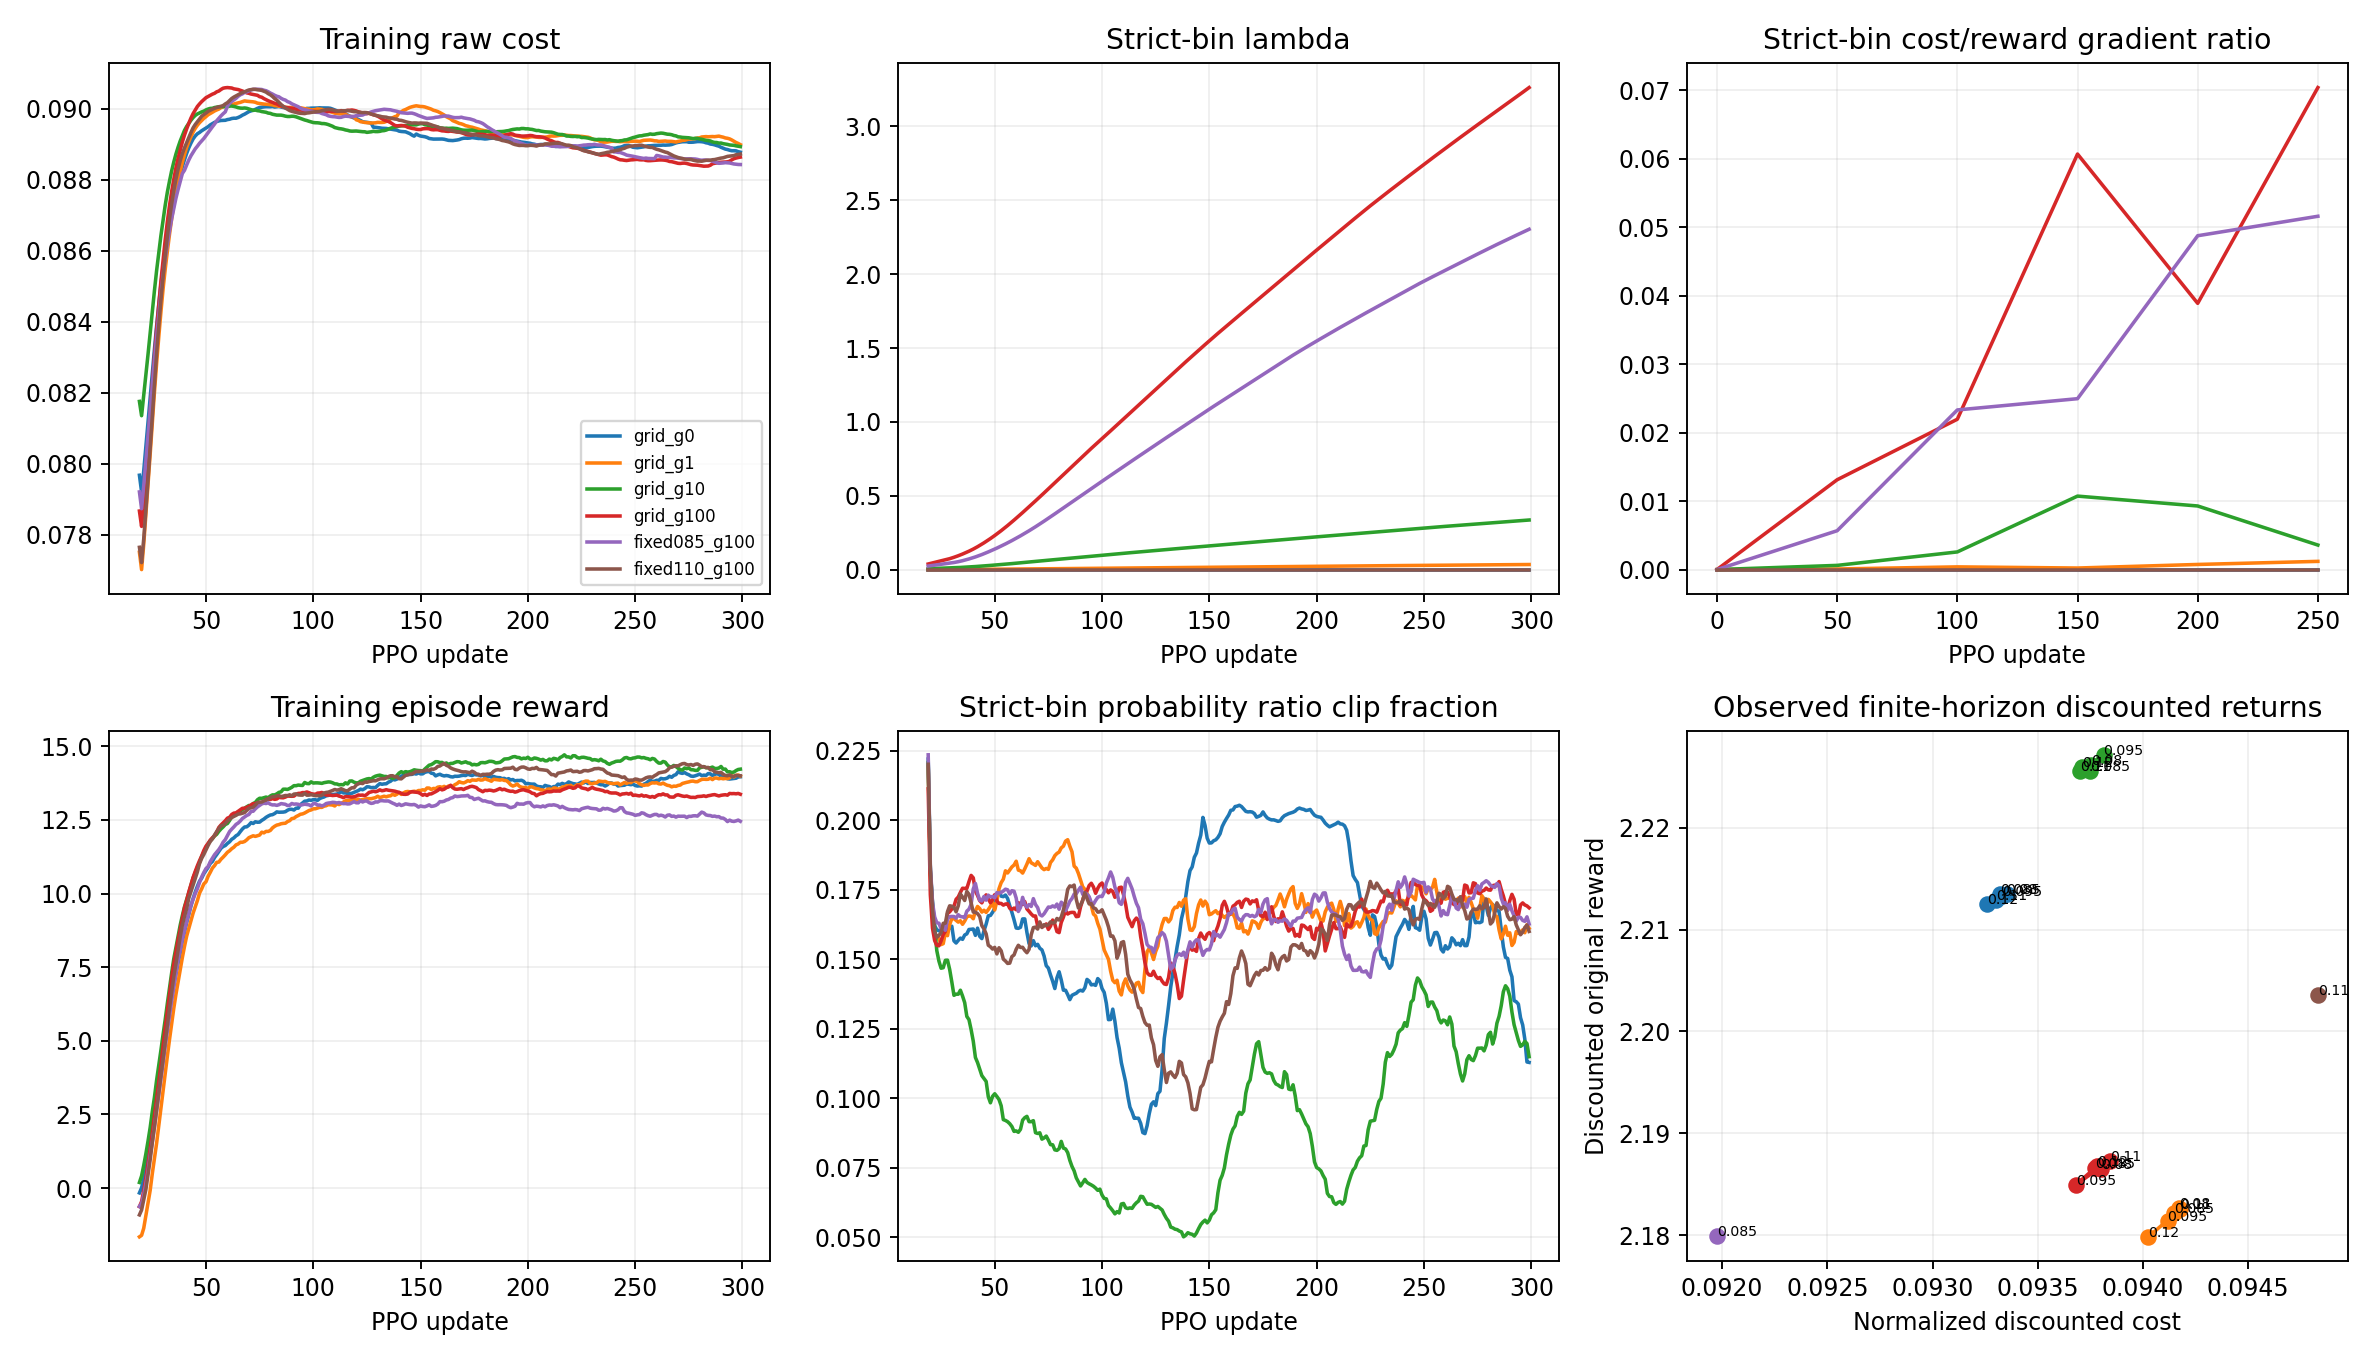

The file beside this chart, header and first rows:
arm, epsilon, cost_budget, num_envs, locomotion_reward, observed_discounted_reward, reward_per_step, noise_cost, observed_discounted_cost, observed_budget_violation, estimated_budget_cost, estimated_budget_violation, mean_episode_violation, survival_success_rate, timeout_completion_rate, mean_survival_steps, noise_cost_mean, noise_cost_max, noise_force_cost_mean, noise_force_cost_max, noise_impact_cost_mean, noise_impact_cost_max, fz_peak_mean, fz_peak_max
grid_g0, 0.08, 0.08, 4096, 22.5, 2.213, 0.02382, 0.09153, 0.09335, 0.01335, 0.09336, 0.01336, 0.01381, 0.8726, 0.0, 935.9, 0.09153, 0.9872, 0.0623, 0.1912, 0.02924, 0.7984, 73.14, 923.5
grid_g0, 0.085, 0.085, 4096, 22.48, 2.213, 0.0238, 0.09154, 0.09332, 0.008322, 0.09333, 0.008326, 0.009068, 0.8713, 0.0, 935.4, 0.09154, 0.9872, 0.06227, 0.1912, 0.02927, 0.7984, 73.22, 903.1
grid_g0, 0.095, 0.095, 4096, 22.52, 2.213, 0.02383, 0.0916, 0.09333, 0.0, 0.09333, 0.0, 0.00142, 0.8774, 0.0, 936.7, 0.0916, 0.9872, 0.06231, 0.1912, 0.02929, 0.7984, 73.25, 733.2
grid_g0, 0.11, 0.11, 4096, 22.47, 2.213, 0.0238, 0.09152, 0.0933, 0.0, 0.0933, 0.0, 0.0, 0.8711, 0.0, 935.4, 0.09152, 0.9872, 0.06227, 0.1912, 0.02926, 0.7984, 73.19, 544.9
grid_g0, 0.12, 0.12, 4096, 22.22, 2.213, 0.02356, 0.09147, 0.09326, 0.0, 0.09326, 0.0, 0.0, 0.8662, 0.0, 935.1, 0.09147, 0.9872, 0.0622, 0.1913, 0.02927, 0.7984, 73.46, 1373
grid_g1, 0.08, 0.08, 4096, 22.33, 2.183, 0.02332, 0.09106, 0.09417, 0.01417, 0.09418, 0.01418, 0.01456, 0.8972, 0.0, 951.1, 0.09106, 0.9882, 0.06337, 0.1928, 0.02768, 0.7999, 71.36, 807.7
grid_g1, 0.085, 0.085, 4096, 22.25, 2.182, 0.0233, 0.09115, 0.09415, 0.009147, 0.09415, 0.00915, 0.009841, 0.896, 0.0, 947.4, 0.09115, 0.9882, 0.06341, 0.1928, 0.02774, 0.7999, 71.38, 908.1
grid_g1, 0.095, 0.095, 4096, 22.18, 2.181, 0.0233, 0.09109, 0.09412, 0.0, 0.09412, 0.0, 0.001936, 0.8838, 0.0, 944.2, 0.09109, 0.9882, 0.06339, 0.1928, 0.0277, 0.7999, 71.31, 510.2
grid_g1, 0.11, 0.11, 4096, 22.29, 2.183, 0.02329, 0.09101, 0.09418, 0.0, 0.09418, 0.0, 0.0, 0.8977, 0.0, 950.4, 0.09101, 0.9882, 0.06334, 0.1928, 0.02767, 0.7999, 71.33, 570.9
grid_g1, 0.12, 0.12, 4096, 21.95, 2.18, 0.0231, 0.09097, 0.09403, 0.0, 0.09403, 0.0, 0.0, 0.8877, 0.0, 942.8, 0.09097, 0.9882, 0.06322, 0.1928, 0.02775, 0.7999, 71.5, 984
grid_g10, 0.08, 0.08, 4096, 22.63, 2.226, 0.0237, 0.09106, 0.09375, 0.01375, 0.09376, 0.01376, 0.01408, 0.8879, 0.0, 948.5, 0.09106, 0.9913, 0.06182, 0.1921, 0.02924, 0.7993, 73.64, 1976
grid_g10, 0.085, 0.085, 4096, 22.59, 2.226, 0.02372, 0.0911, 0.09375, 0.00875, 0.09375, 0.008753, 0.009306, 0.8813, 0.0, 946.2, 0.0911, 0.9913, 0.06182, 0.1921, 0.02928, 0.7993, 73.64, 1409
grid_g10, 0.095, 0.095, 4096, 22.93, 2.227, 0.02401, 0.09123, 0.09381, 0.0, 0.09382, 0.0, 0.00158, 0.8899, 0.0, 948.9, 0.09123, 0.9913, 0.06196, 0.1921, 0.02927, 0.7993, 73.47, 647.3
grid_g10, 0.11, 0.11, 4096, 22.9, 2.226, 0.02401, 0.09125, 0.0937, 0.0, 0.09371, 0.0, 0.0, 0.8882, 0.0, 947, 0.09125, 0.9913, 0.06197, 0.1921, 0.02927, 0.7993, 73.39, 623.8
grid_g10, 0.12, 0.12, 4096, 22.84, 2.226, 0.02398, 0.09119, 0.09371, 0.0, 0.09371, 0.0, 0.0, 0.8916, 0.0, 945.8, 0.09119, 0.9913, 0.06195, 0.192, 0.02924, 0.7993, 73.36, 613.8
grid_g100, 0.08, 0.08, 4096, 21.81, 2.186, 0.0236, 0.09099, 0.0938, 0.0138, 0.0938, 0.0138, 0.01437, 0.8396, 0.0, 912.9, 0.09099, 0.9904, 0.06251, 0.1928, 0.02847, 0.7984, 72.77, 1368
grid_g100, 0.085, 0.085, 4096, 21.91, 2.187, 0.02363, 0.09113, 0.09377, 0.008774, 0.09378, 0.008777, 0.009676, 0.8396, 0.0, 915.6, 0.09113, 0.9904, 0.06259, 0.1927, 0.02855, 0.7986, 72.91, 858.2
grid_g100, 0.095, 0.095, 4096, 21.58, 2.185, 0.02334, 0.09095, 0.09368, 0.0, 0.09369, 0.0, 0.001802, 0.8394, 0.0, 913.3, 0.09095, 0.9904, 0.06241, 0.1927, 0.02854, 0.7984, 73.02, 1714
grid_g100, 0.11, 0.11, 4096, 21.63, 2.187, 0.02331, 0.09094, 0.09384, 0.0, 0.09385, 0.0, 0.0, 0.8374, 0.0, 917.4, 0.09094, 0.9904, 0.06244, 0.1927, 0.0285, 0.7984, 73.05, 1317
grid_g100, 0.12, 0.12, 4096, 21.6, 2.187, 0.02339, 0.09102, 0.09378, 0.0, 0.09379, 0.0, 0.0, 0.8384, 0.0, 912.3, 0.09102, 0.9904, 0.06241, 0.1928, 0.0286, 0.799, 73.05, 888.4
fixed085_g100, 0.085, 0.085, 4096, 22.19, 2.18, 0.02337, 0.08886, 0.09198, 0.006975, 0.09198, 0.006979, 0.007729, 0.8818, 0.0, 941.8, 0.08886, 0.9902, 0.06191, 0.1914, 0.02696, 0.7999, 72.62, 590.8
fixed110_g100, 0.11, 0.11, 4096, 22.84, 2.204, 0.02377, 0.09183, 0.09483, 0.0, 0.09484, 0.0, 2.9859620553907007e-07, 0.9021, 0.0, 953.9, 0.09183, 0.9929, 0.06245, 0.1938, 0.02938, 0.8, 74.11, 532.3
